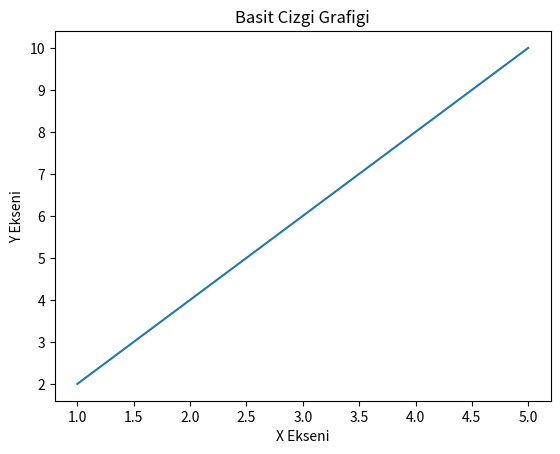

The script that saved this image:
#Python'da Matplotlib Nedir ?
#veri gorsellestirme icin kullanilan bir moduldur

#ornek1 Basit bir Cizgi Grafigi Cizelim
import matplotlib.pyplot as plt 

#verileri olusturalim
x=[1,2,3,4,5]
y=[2,4,6,8,10]

#cizim yapalim
plt.plot(x,y)

#basliklari ve etiketleri olusturalim
plt.title("Basit Cizgi Grafigi")
plt.xlabel("X Ekseni")
plt.ylabel("Y Ekseni")
#Grafigi Goster
plt.show()